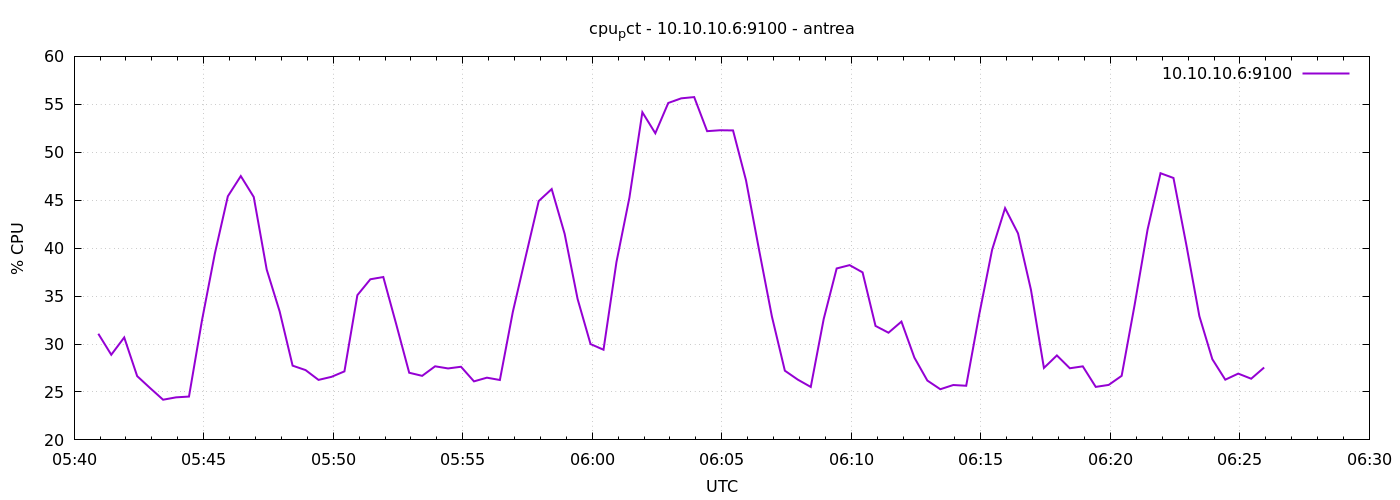

The table this chart was drawn from, first rows:
1777268456	31.071428571414717
1777268486	28.88
1777268516	30.69
1777268546	26.65
1777268576	25.4
1777268606	24.19
1777268636	24.44
1777268666	24.52
1777268696	32.44
1777268726	39.45
1777268756	45.41
1777268786	47.52
1777268816	45.33
1777268846	37.76
1777268876	33.4
1777268906	27.74
1777268936	27.28
1777268966	26.26
1777268996	26.58
1777269026	27.15
1777269056	35.1
1777269086	36.75
1777269116	36.99
1777269146	32.06
1777269176	27
1777269206	26.68
1777269236	27.68
1777269266	27.45
1777269296	27.63
1777269326	26.1
1777269356	26.49
1777269386	26.25
1777269416	33.35
1777269446	39.16
1777269476	44.91
1777269506	46.16
1777269536	41.49
1777269566	34.7
1777269596	29.99
1777269626	29.4
1777269656	38.55
1777269686	45.27
1777269716	54.17
1777269746	51.98
1777269776	55.14
1777269806	55.62
1777269836	55.76
1777269866	52.2
1777269896	52.3
1777269926	52.28
1777269956	47.08
1777269986	39.88
1777270016	32.87
1777270046	27.22
1777270076	26.29
1777270106	25.52
1777270136	32.61
1777270166	37.88
1777270196	38.23
1777270226	37.47
1777270256	31.89
... 30 more rows
